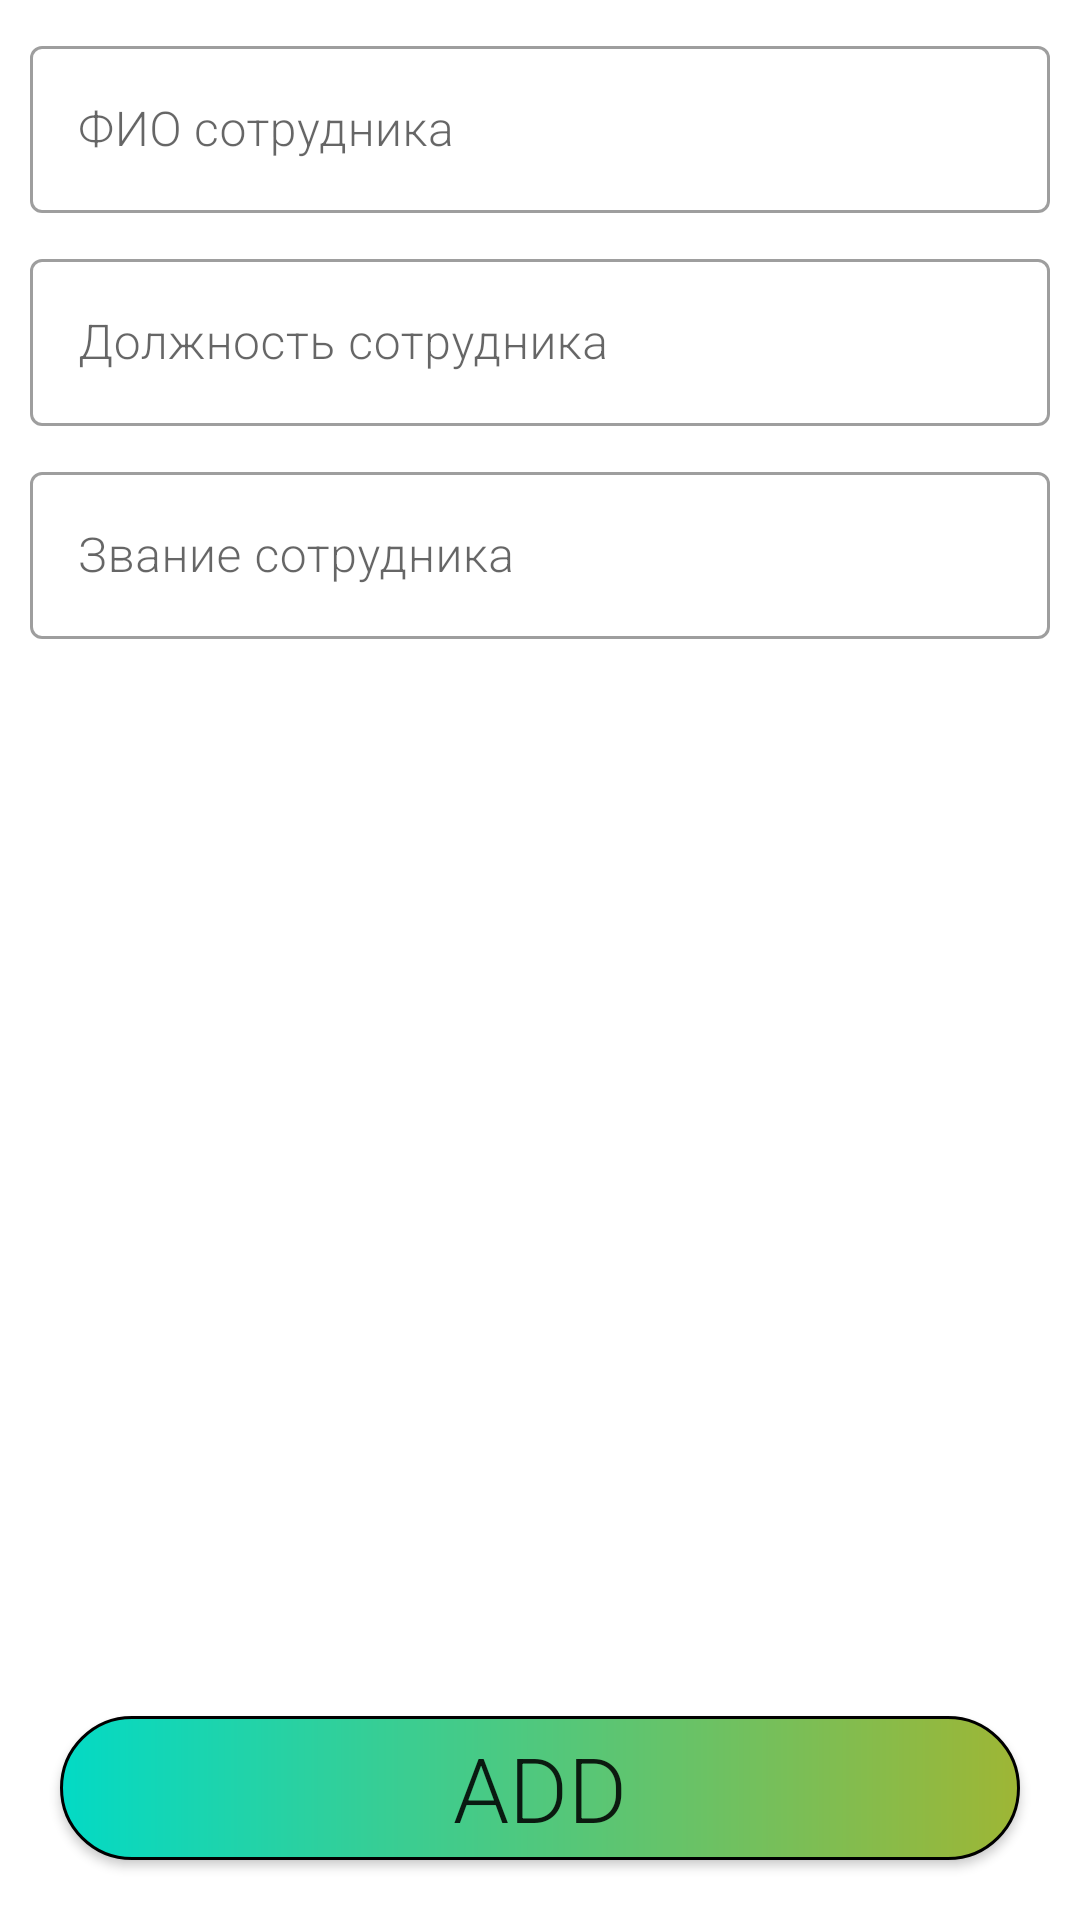

Android layout source for this screen:
<!-- AndroidManifest.xml: application theme Theme.MyPBZ2 -->
<!-- res/layout/activity_add_police.xml -->
<?xml version="1.0" encoding="utf-8"?>
<androidx.constraintlayout.widget.ConstraintLayout
   android:layout_width="match_parent"
    android:layout_height="match_parent"
    xmlns:android="http://schemas.android.com/apk/res/android"
    xmlns:app="http://schemas.android.com/apk/res-auto"
    xmlns:tools="http://schemas.android.com/tools"
    tools:context=".view.editActivities.AddPoliceActivity">

    <ScrollView
        android:layout_width="match_parent"
        android:layout_height="wrap_content"
        app:layout_constraintEnd_toEndOf="parent"
        app:layout_constraintStart_toStartOf="parent"
        app:layout_constraintTop_toTopOf="parent">

        <androidx.constraintlayout.widget.ConstraintLayout
            android:layout_width="match_parent"
            android:layout_height="wrap_content"
            app:layout_constraintTop_toTopOf="parent">

            <com.google.android.material.textfield.TextInputLayout
                android:id="@+id/textInputLayout12"
                style="@style/Widget.MaterialComponents.TextInputLayout.OutlinedBox"
                android:layout_width="match_parent"
                android:layout_height="wrap_content"
                android:layout_marginStart="10dp"
                android:layout_marginTop="10dp"
                android:layout_marginEnd="10dp"
                app:layout_constraintEnd_toEndOf="parent"
                app:layout_constraintStart_toStartOf="parent"
                app:layout_constraintTop_toTopOf="parent">

                <com.google.android.material.textfield.TextInputEditText
                    android:id="@+id/add_police_fio"
                    android:layout_width="match_parent"
                    android:layout_height="match_parent"
                    android:fontFamily="sans-serif-light"
                    android:hint="@string/police_fio" />
            </com.google.android.material.textfield.TextInputLayout>

            <com.google.android.material.textfield.TextInputLayout
                android:id="@+id/textInputLayout13"
                style="@style/Widget.MaterialComponents.TextInputLayout.OutlinedBox"
                android:layout_width="match_parent"
                android:layout_height="wrap_content"
                android:layout_marginStart="10dp"
                android:layout_marginTop="10dp"
                android:layout_marginEnd="10dp"
                app:layout_constraintEnd_toEndOf="parent"
                app:layout_constraintStart_toStartOf="parent"
                app:layout_constraintTop_toBottomOf="@+id/textInputLayout12">

                <com.google.android.material.textfield.TextInputEditText
                    android:id="@+id/add_police_position"
                    android:layout_width="match_parent"
                    android:layout_height="match_parent"
                    android:fontFamily="sans-serif-light"
                    android:hint="@string/police_position" />
            </com.google.android.material.textfield.TextInputLayout>

            <com.google.android.material.textfield.TextInputLayout
                style="@style/Widget.MaterialComponents.TextInputLayout.OutlinedBox"
                android:layout_width="match_parent"
                android:layout_height="wrap_content"
                android:layout_marginStart="10dp"
                android:layout_marginTop="10dp"
                android:layout_marginEnd="10dp"
                app:layout_constraintEnd_toEndOf="parent"
                app:layout_constraintStart_toStartOf="parent"
                app:layout_constraintTop_toBottomOf="@+id/textInputLayout13">

                <com.google.android.material.textfield.TextInputEditText
                    android:id="@+id/add_police_rank"
                    android:layout_width="match_parent"
                    android:layout_height="match_parent"
                    android:fontFamily="sans-serif-light"
                    android:hint="@string/police_rank" />
            </com.google.android.material.textfield.TextInputLayout>
        </androidx.constraintlayout.widget.ConstraintLayout>
    </ScrollView>

    <Button
        android:id="@+id/police_result"
        android:layout_width="match_parent"
        android:layout_height="wrap_content"
        app:layout_constraintBottom_toBottomOf="parent"
        style="@style/buttonStyle"
        android:background="@drawable/button_style"
        android:layout_marginBottom="20dp"
        android:text="@string/add"/>


</androidx.constraintlayout.widget.ConstraintLayout>
<!-- resources referenced by this layout -->
<resources>
  <!-- drawable button_style (drawable) -->
  <?xml version="1.0" encoding="utf-8"?>
  <shape xmlns:android="http://schemas.android.com/apk/res/android">
      <corners android:radius="100dp"/>
      <gradient android:startColor="#9EB635"
          android:endColor="@color/teal_200"
          android:angle="180"/>
      <stroke android:width="1dp"/>
  </shape>
  <string name="add">Add</string>
  <string name="police_fio">ФИО сотрудника</string>
  <string name="police_position">Должность сотрудника</string>
  <string name="police_rank">Звание сотрудника</string>
  <style name="buttonStyle">
          <item name="android:layout_width">match_parent</item>
          <item name="android:layout_height">wrap_content</item>
          <item name="android:layout_marginStart">20dp</item>
          <item name="android:layout_marginTop">20dp</item>
          <item name="android:layout_marginEnd">20dp</item>
          <item name="fontFamily">sans-serif-light</item>
          <item name="android:textSize">30sp</item>
      </style>
  <style name="Theme.MyPBZ2" parent="Theme.MaterialComponents.DayNight.DarkActionBar">
          
          <item name="colorPrimary">@color/purple_500</item>
          <item name="colorPrimaryVariant">@color/purple_700</item>
          <item name="colorOnPrimary">@color/white</item>
          
          <item name="colorSecondary">@color/teal_200</item>
          <item name="colorSecondaryVariant">@color/teal_700</item>
          <item name="colorOnSecondary">@color/black</item>
          
          <item name="android:statusBarColor" tools:targetApi="l">?attr/colorPrimaryVariant</item>
          
      </style>
  <!-- not gathered from this repository: default colours our renderer supplied (Android Studio template values) -->
  <color name="purple_500">#FF6200EE</color>
  <color name="purple_700">#FF3700B3</color>
  <color name="teal_200">#FF03DAC5</color>
  <color name="teal_700">#FF018786</color>
  <color name="black">#FF000000</color>
  <color name="white">#FFFFFFFF</color>
</resources>
